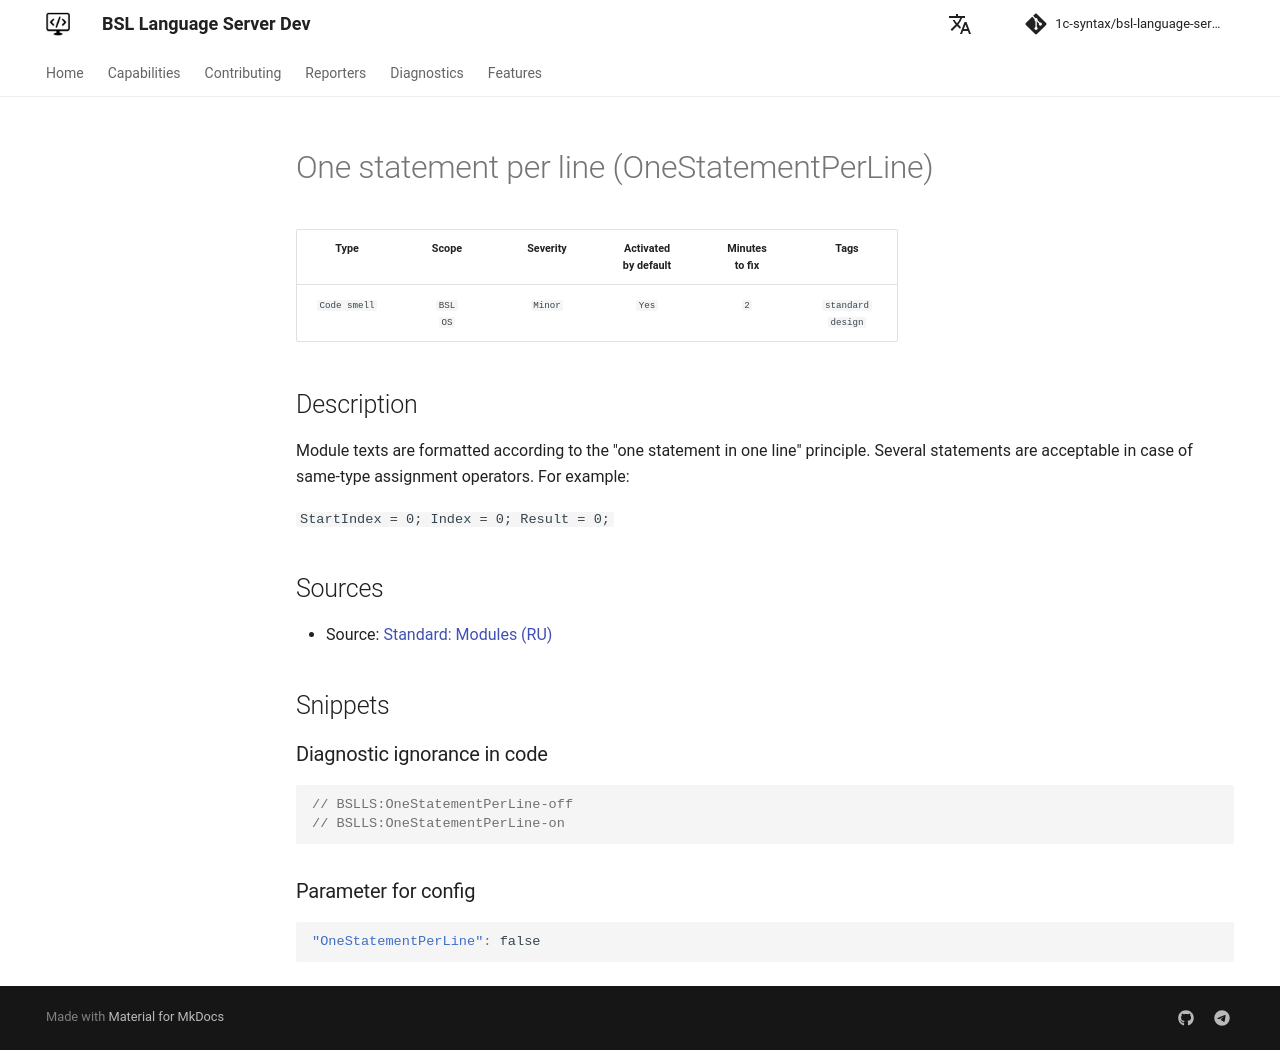

repository: 1c-syntax/bsl-language-server · page: dev/en/diagnostics/OneStatementPerLine/index.html · generator: mkdocs

# One statement per line (OneStatementPerLine)

<!-- Блоки выше заполняются автоматически, не трогать -->
## Description

Module texts are formatted according to the "one statement in one line" principle. Several statements are acceptable in case of same-type assignment operators. For example:

`StartIndex = 0; Index = 0; Result = 0;`

## Sources

* Source: [Standard: Modules (RU)](https://its.1c.ru/db/v8std#content:456:hdoc)
